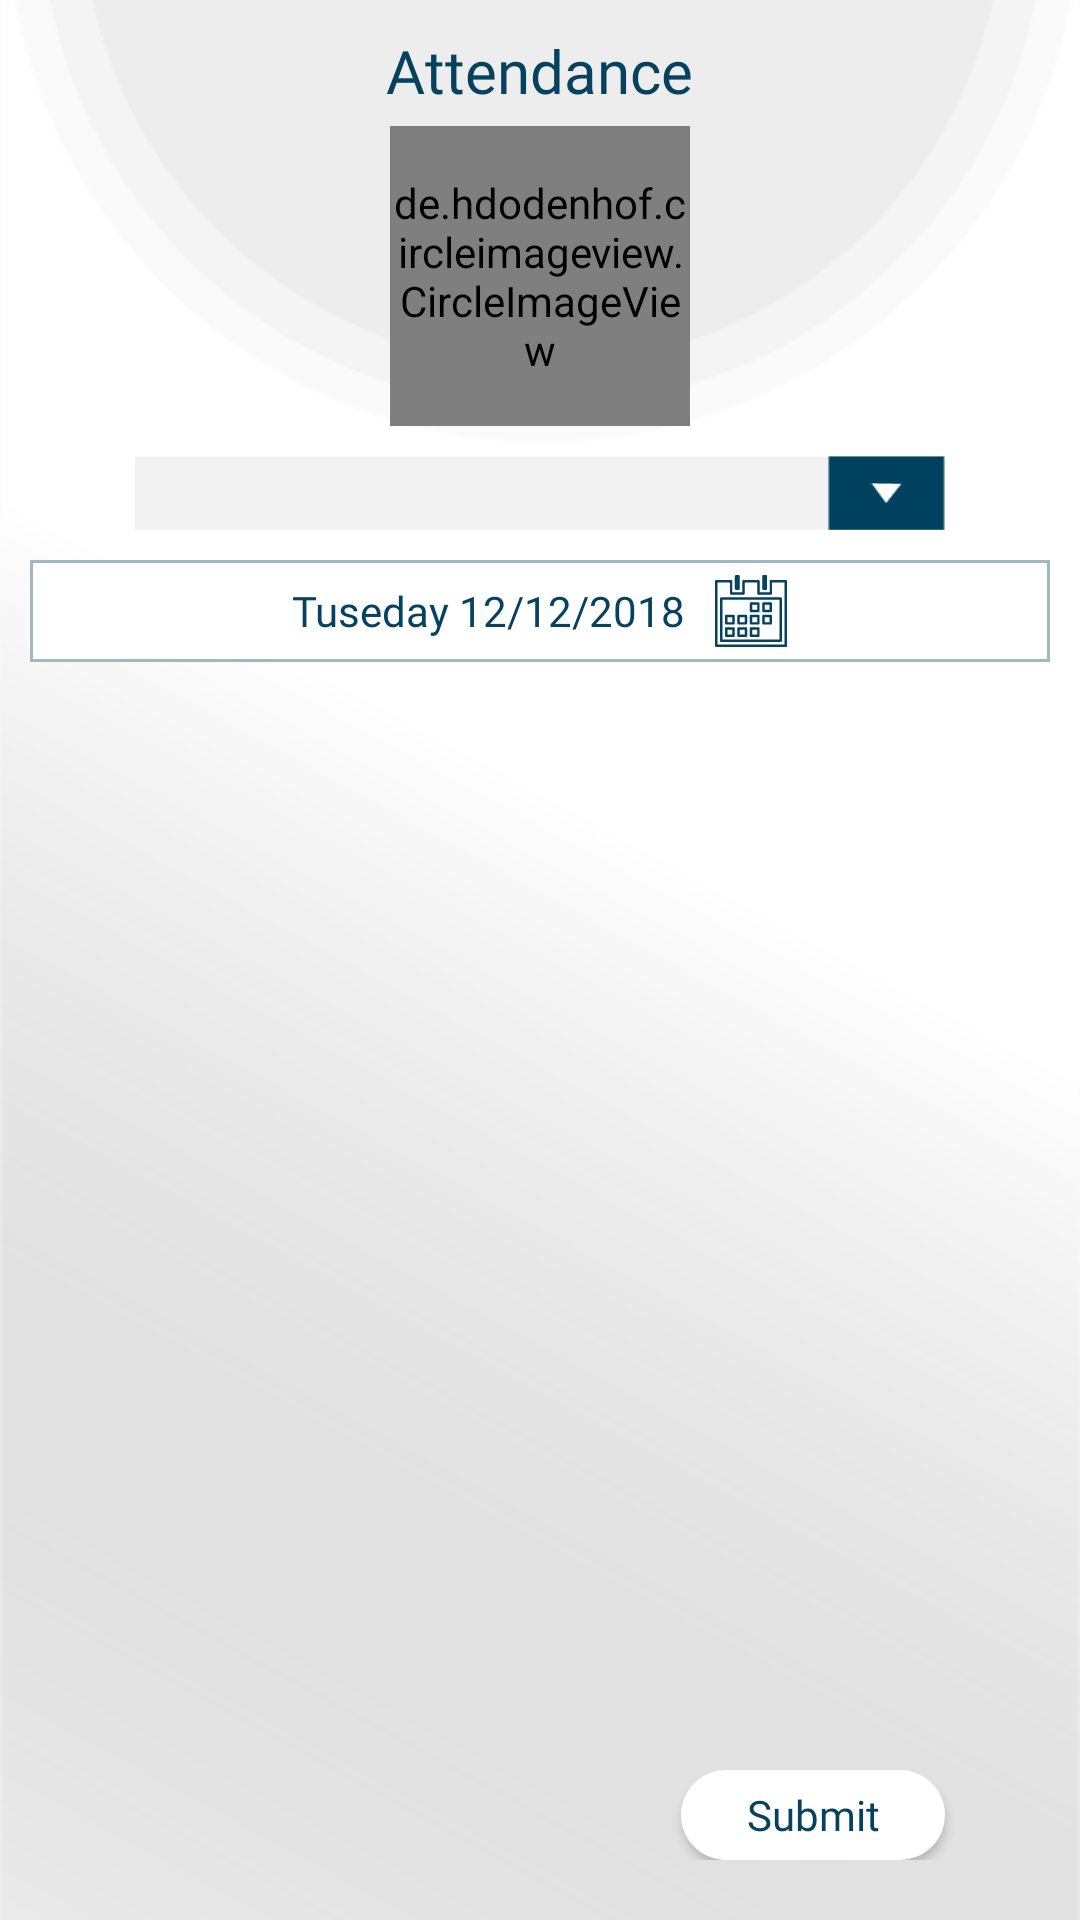

The Android layout XML behind this screen, and the referenced resources:
<!-- AndroidManifest.xml: application theme AppTheme -->
<!-- res/layout/fragment_attendance.xml -->
<RelativeLayout
    xmlns:android="http://schemas.android.com/apk/res/android"
    xmlns:tools="http://schemas.android.com/tools"
    android:layout_width="match_parent"
    android:layout_height="match_parent"
    android:background="@drawable/background"
    tools:context="com.easyschools.teacher.Attendance">


    <LinearLayout
        android:layout_width="match_parent"
        android:orientation="vertical"
        android:layout_height="match_parent">

        <TextView
            android:id="@+id/grade_txt"
            android:layout_width="wrap_content"
            android:layout_height="wrap_content"
            android:layout_marginTop="@dimen/dim10"
            android:text="@string/attendance"
            android:textAllCaps="false"
            android:textSize="20sp"
            android:layout_gravity="center"
            android:textColor="@color/colorPrimary"
            style="@style/semi" />
        <de.hdodenhof.circleimageview.CircleImageView
            android:layout_width="100dp"
            android:layout_height="100dp"
            android:id="@+id/a"
            android:layout_marginTop="@dimen/dim5"
            android:scaleType="centerCrop"
            android:layout_gravity="center_horizontal"
            />

        <Spinner
            android:id="@+id/attendance_subjects"
            android:layout_width="match_parent"
            android:layout_height="wrap_content"
            android:layout_marginEnd="@dimen/dim45"
            android:layout_marginStart="@dimen/dim45"
            android:layout_marginTop="@dimen/dim10"
            android:background="@drawable/spinner" />


        <RelativeLayout
            android:layout_width="match_parent"
            android:layout_marginTop="@dimen/dim10"
            android:layout_marginEnd="@dimen/dim10"
            android:layout_marginStart="10dp"
            android:layout_gravity="center"
            android:gravity="center"
            android:id="@+id/date_layout"
            android:background="@drawable/border"
            android:layout_height="wrap_content">
            <EditText
                android:layout_width="wrap_content"
                android:layout_height="wrap_content"
                android:text="Tuseday 12/12/2018"
                android:drawablePadding="@dimen/dim10"
                android:textColor="@color/colorPrimary"
                android:layout_margin="@dimen/dim5"
                android:gravity="center_vertical"
                android:id="@+id/current_date"
                android:background="@null"
                android:focusable="false"
                android:drawableEnd="@drawable/ic_calender"
                style="@style/regular"
                />
        </RelativeLayout>
            <android.support.v7.widget.RecyclerView
                android:id="@+id/attendance_list"
                android:layout_width="match_parent"
                android:layout_height="wrap_content"
                android:layout_marginEnd="@dimen/dim10"
                android:layout_marginStart="10dp"
                />

    </LinearLayout>

    <RelativeLayout
        android:layout_alignParentBottom="true"
        android:id="@+id/buttons"
        android:layout_width="match_parent"
        android:layout_height="wrap_content"
        android:layout_marginBottom="@dimen/dim20"
        android:layout_marginTop="@dimen/dim20">

        <Button
            android:id="@+id/send_attendance"
            android:layout_width="wrap_content"
            android:layout_height="@dimen/dim30"
            android:layout_alignParentEnd="true"
            android:layout_marginEnd="@dimen/dim45"
            android:background="@drawable/rounded_button"
            android:drawablePadding="@dimen/dim10"
            android:paddingEnd="@dimen/dim10"
            android:paddingStart="@dimen/dim10"
            android:text="@string/submit_btn"
            android:textAllCaps="false"
            style="@style/regular"
            android:textColor="@color/colorPrimary"

            />

    </RelativeLayout>




</RelativeLayout>
<!-- resources referenced by this layout -->
<resources>
  <color name="colorPrimary">#06415f</color>
  <dimen name="dim10">10dp</dimen>
  <dimen name="dim20">20dp</dimen>
  <dimen name="dim30">30dp</dimen>
  <dimen name="dim45">45dp</dimen>
  <dimen name="dim5">05dp</dimen>
  <!-- drawable background: png bitmap (drawable, 14222 bytes) -->
  <!-- drawable border (drawable) -->
  <?xml version="1.0" encoding="utf-8"?>
  <layer-list xmlns:android="http://schemas.android.com/apk/res/android">
  <item>
      <shape android:shape="rectangle">
          
          <stroke android:color="#a0b8c2" android:width="1dp"/>
      </shape>
  </item>
  
  <item android:bottom="1dp"
        android:top="1dp"
      android:left="1dp"
      android:right="1dp"
      >
      <shape android:shape="rectangle">
          <solid android:color="#ffff"/>
      </shape>
  </item>
  </layer-list>
  <!-- drawable ic_calender: vector/xml drawable (drawable, 2698 chars, omitted) -->
  <!-- drawable rounded_button (drawable) -->
  <?xml version="1.0" encoding="utf-8"?>
  <shape xmlns:android="http://schemas.android.com/apk/res/android"
      android:shape="rectangle" android:padding="10dp">
      <solid android:color="@android:color/white"/>
  
      <corners
          android:bottomRightRadius="@dimen/dim20"
          android:bottomLeftRadius="@dimen/dim20"
          android:topLeftRadius="@dimen/dim20"
          android:topRightRadius="@dimen/dim20"/>
  </shape>
  <!-- drawable spinner: png bitmap (drawable-hdpi, 750 bytes) -->
  <string name="attendance">Attendance</string>
  <string name="submit_btn">Submit</string>
  <style name="regular" parent="@android:style/TextAppearance.Small">
          <item name="android:fontFamily">@font/regular</item>
      </style>
  <style name="semi" parent="@android:style/TextAppearance.Small">
          <item name="android:fontFamily">@font/semibold</item>
      </style>
  <style name="AppTheme" parent="Theme.AppCompat.Light.NoActionBar">
          <item name="colorPrimary">@color/colorPrimary</item>
          <item name="colorPrimaryDark">@color/colorPrimaryDark</item>
          <item name="colorAccent">@color/colorAccent</item>
  
      </style>
  <color name="colorPrimaryDark">#327D94</color>
  <color name="colorAccent">#327D94</color>
</resources>
